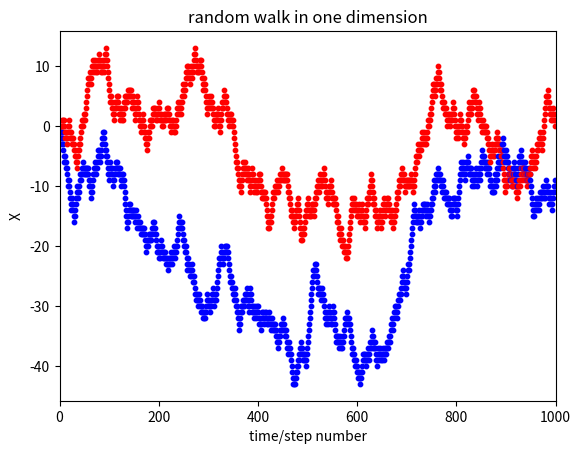

The matplotlib source for this figure:
import random
import numpy as np
import matplotlib.pyplot as plt
import math
def randpath(tt):
    b=[]
    bb=[]
    b.append(0)
    bb.append(0)
    b2=[]
    for i in range(tt):
        c=random.random()
        bb.append(i+1)
        if c<=0.5:
           b.append(b[-1]+1)
        else:
           b.append(b[-1]-1)
    for j in range(len(b)):
        b2.append(b[j])
    return b,bb,b2
a,b,c=randpath(1000)
a1,b1,c1=randpath(1000)
for k in range(len(b)):
    plt.scatter([b[k],],[c[k],],10,color='blue')
    plt.scatter([b1[k],],[c1[k],],10,color='red')
plt.xlim(0,1000)
plt.xlabel('time/step number')
plt.ylabel('X')
plt.title('random walk in one dimension')
plt.show()
"""
c111=[0]*101
for i in range(2000):
    a1,b1,c1=randpath(100)
    for j in range(len(a1)):
        c111[j]=c111[j]+c1[j]/2000.0
for k in range(len(b1)):
    plt.scatter([b1[k],],[c111[k],],5,color='orange',label='the average for 2000')
c22=[]
c11=[0]*101
for i in range(20000):
    a1,b1,c1=randpath(100)
    for j in range(len(a1)):
        c11[j]=c11[j]+c1[j]/20000.0
for k in range(len(b1)):
    plt.scatter([b1[k],],[c11[k],],5,color='green',label='the average for 20000')
# plt.scatter([b1[k],],[a1[k],], 3, color ='orange')
z1=np.polyfit(b1, c11,1)
for i in range(len(b1)):
    c22.append(z1[0]*b1[i]+z1[1])
plt.plot(b1,c22,color='red')
plt.xlim(0,100)
plt.ylim(0,100)
plt.xlabel('time/step number')
plt.ylabel('the average square distance')
plt.title('the random walk in one dimesion')
print z1
#plt.legend(loc='upper right',frameon=True)
plt.show()
"""
